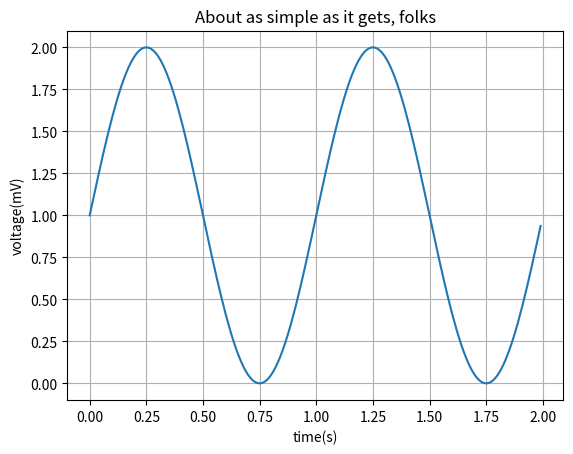

Here is the Python script that generated this plot:
#!/usr/bin/env python
# -*- coding: utf-8 -*-
"""
 @FileName: undefined
 @Desc:
 @Author: yuzhongchun
 @Date: 2018-08-23 22:57:13
 @Last Modified by: yuzhongchun
 @Last Modified time: 2018-08-23 22:57:13
"""

# import matplotlib
import matplotlib.pyplot as plt
import numpy as np

# Data for plotting
t = np.arange(0.0, 2.0, 0.01)
# print(t)
s = 1 + np.sin(2 * np.pi * t)

fig, ax = plt.subplots()
ax.plot(t, s)

ax.set(
    xlabel='time(s)',
    ylabel='voltage(mV)',
    title='About as simple as it gets, folks')
ax.grid()

fig.savefig("test.png")
plt.show()
